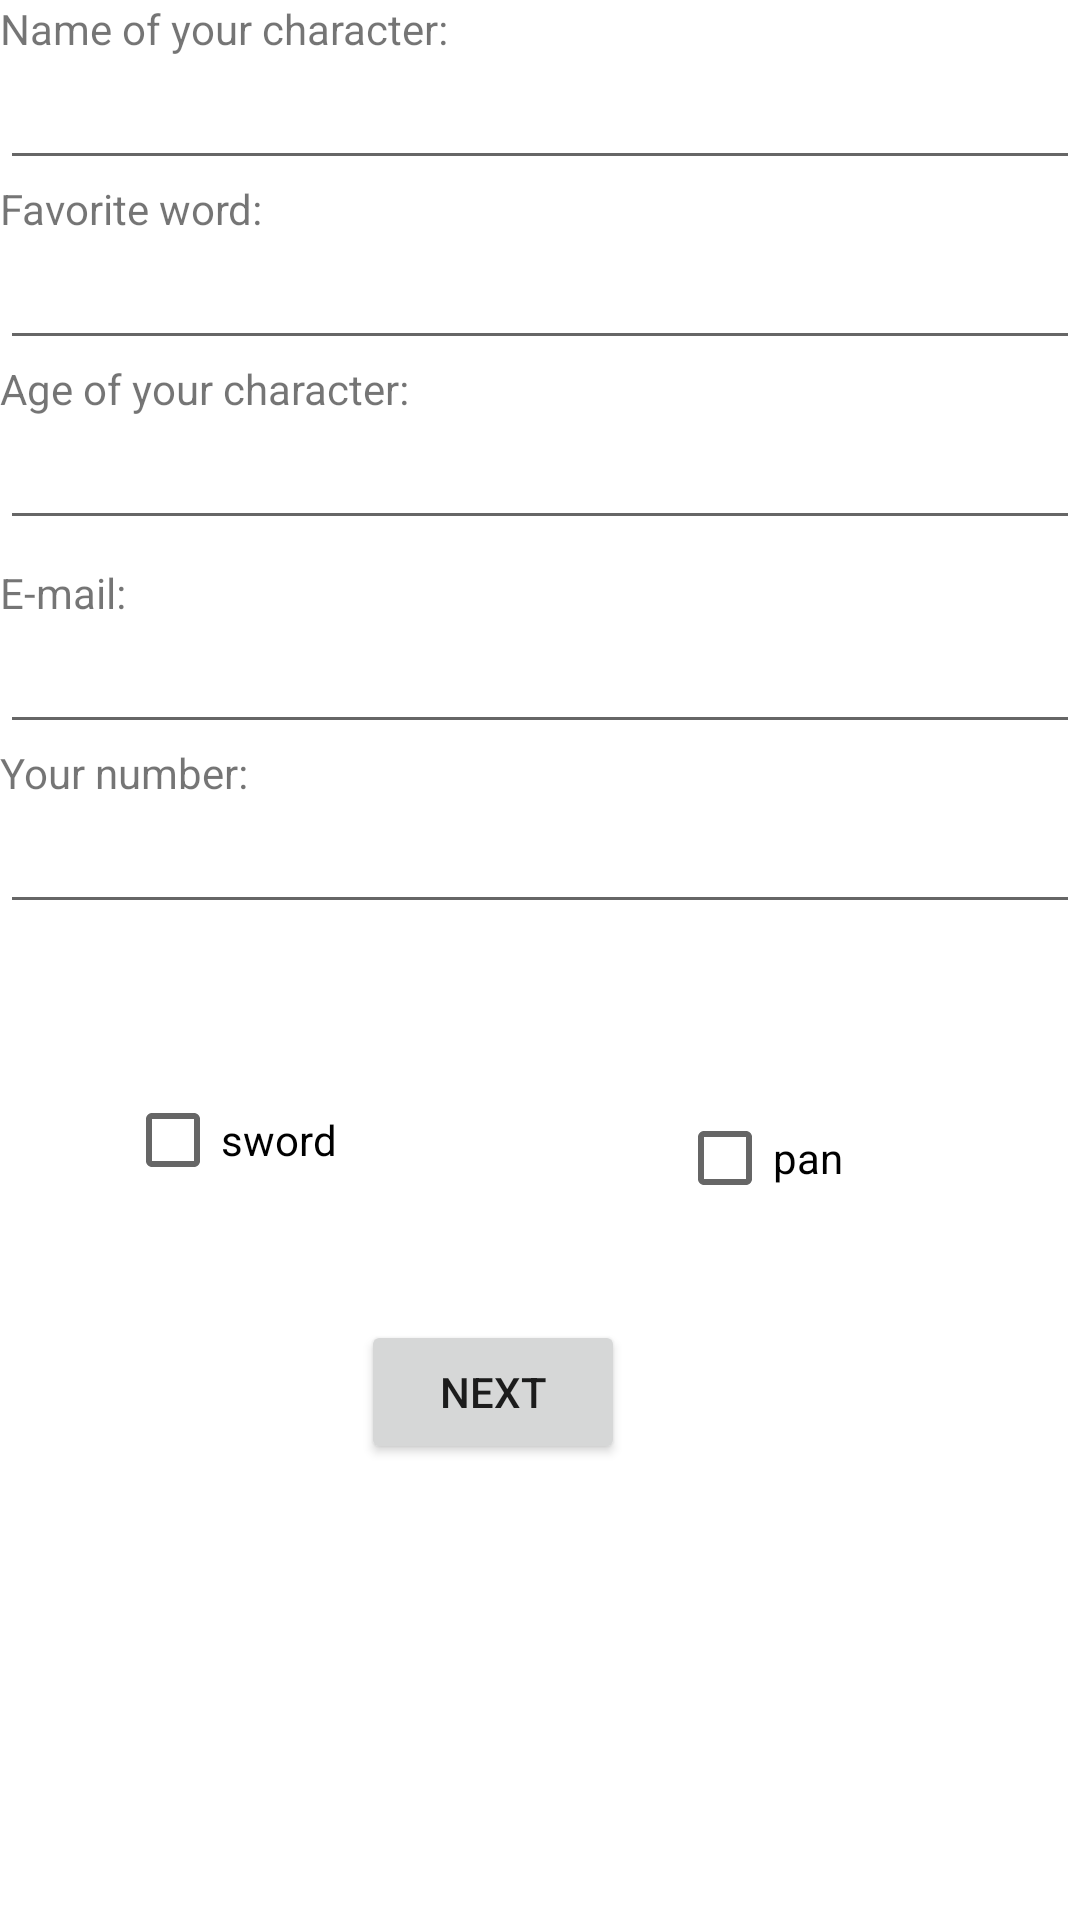

Layout XML and referenced resources for this Android screen:
<!-- AndroidManifest.xml: application theme Theme.Laba3_oop -->
<!-- res/layout/activity_main.xml -->
<?xml version="1.0" encoding="utf-8"?>
<androidx.constraintlayout.widget.ConstraintLayout xmlns:android="http://schemas.android.com/apk/res/android"
    xmlns:app="http://schemas.android.com/apk/res-auto"
    xmlns:tools="http://schemas.android.com/tools"
    android:layout_width="match_parent"
    android:layout_height="match_parent"
    tools:context=".MainActivity">

    <TextView
        android:id="@+id/nameLabel"
        android:layout_width="0dp"
        android:layout_height="20dp"
        android:text="Name of your character:"
        app:layout_constraintLeft_toLeftOf="parent"
        app:layout_constraintRight_toRightOf="parent"
        app:layout_constraintTop_toTopOf="parent" />

    <EditText
        android:id="@+id/name"
        android:layout_width="0dp"
        android:layout_height="40dp"
        app:layout_constraintLeft_toLeftOf="parent"
        app:layout_constraintRight_toRightOf="parent"
        app:layout_constraintTop_toBottomOf="@+id/nameLabel" />

    <TextView
        android:id="@+id/favoriteWord"
        android:layout_width="0dp"
        android:layout_height="20dp"
        android:text="Favorite word:"
        app:layout_constraintLeft_toLeftOf="parent"
        app:layout_constraintRight_toRightOf="parent"
        app:layout_constraintTop_toBottomOf="@+id/name" />

    <EditText
        android:id="@+id/company"
        android:layout_width="0dp"
        android:layout_height="40dp"
        app:layout_constraintLeft_toLeftOf="parent"
        app:layout_constraintRight_toRightOf="parent"
        app:layout_constraintTop_toBottomOf="@+id/favoriteWord" />

    <TextView
        android:id="@+id/ageLabel"
        android:layout_width="0dp"
        android:layout_height="20dp"
        android:text="Age of your character:"
        app:layout_constraintLeft_toLeftOf="parent"
        app:layout_constraintRight_toRightOf="parent"
        app:layout_constraintTop_toBottomOf="@+id/company" />

    <TextView
        android:id="@+id/txvEmail"
        android:layout_width="0dp"
        android:layout_height="20dp"
        android:layout_marginTop="68dp"
        android:text="E-mail:"
        app:layout_constraintHorizontal_bias="0.0"
        app:layout_constraintLeft_toLeftOf="parent"
        app:layout_constraintRight_toRightOf="parent"
        app:layout_constraintTop_toBottomOf="@+id/company" />

    <TextView
        android:id="@+id/txvNumber"
        android:layout_width="0dp"
        android:layout_height="20dp"
        android:layout_marginTop="128dp"
        android:text="Your number:"
        app:layout_constraintHorizontal_bias="0.0"
        app:layout_constraintLeft_toLeftOf="parent"
        app:layout_constraintRight_toRightOf="parent"
        app:layout_constraintTop_toBottomOf="@+id/company" />

    <EditText
        android:id="@+id/age"
        android:inputType="number"
        android:layout_width="0dp"
        android:layout_height="40dp"
        app:layout_constraintLeft_toLeftOf="parent"
        app:layout_constraintRight_toRightOf="parent"
        app:layout_constraintTop_toBottomOf="@+id/ageLabel" />

    <Button
        android:id="@+id/btn"
        android:layout_width="wrap_content"
        android:layout_height="wrap_content"
        android:layout_marginTop="36dp"
        android:onClick="onClick"
        android:text="Next"
        app:layout_constraintEnd_toEndOf="parent"
        app:layout_constraintHorizontal_bias="0.442"
        app:layout_constraintLeft_toLeftOf="parent"
        app:layout_constraintStart_toStartOf="parent"
        app:layout_constraintTop_toBottomOf="@+id/checkBox" />

    <CheckBox
        android:id="@+id/checkBox"
        android:layout_width="wrap_content"
        android:layout_height="wrap_content"
        android:layout_marginTop="176dp"
        android:text="sword"
        app:layout_constraintEnd_toEndOf="parent"
        app:layout_constraintHorizontal_bias="0.144"
        app:layout_constraintLeft_toLeftOf="parent"
        app:layout_constraintStart_toStartOf="parent"
        app:layout_constraintTop_toBottomOf="@+id/age" />

    <CheckBox
        android:id="@+id/checkBox2"
        android:layout_width="wrap_content"
        android:layout_height="wrap_content"
        android:layout_marginTop="12dp"
        android:text="pan"
        app:layout_constraintBottom_toBottomOf="@+id/checkBox"
        app:layout_constraintEnd_toEndOf="parent"
        app:layout_constraintHorizontal_bias="0.741"
        app:layout_constraintLeft_toLeftOf="parent"
        app:layout_constraintStart_toStartOf="parent"
        app:layout_constraintTop_toTopOf="@+id/checkBox" />

    <EditText
        android:id="@+id/email"
        android:layout_width="0dp"
        android:layout_height="40dp"
        android:ems="10"
        android:inputType="textEmailAddress"
        app:layout_constraintLeft_toLeftOf="parent"
        app:layout_constraintRight_toRightOf="parent"
        app:layout_constraintTop_toBottomOf="@+id/txvEmail" />

    <EditText
        android:id="@+id/number"
        android:layout_width="0dp"
        android:layout_height="40dp"
        android:ems="10"
        android:inputType="phone"
        app:layout_constraintLeft_toLeftOf="parent"
        app:layout_constraintRight_toRightOf="parent"
        app:layout_constraintTop_toBottomOf="@+id/txvNumber" />


</androidx.constraintlayout.widget.ConstraintLayout>
<!-- resources referenced by this layout -->
<resources>
  <style name="Theme.Laba3_oop" parent="Theme.MaterialComponents.DayNight.DarkActionBar">
          
          <item name="colorPrimary">@color/purple_500</item>
          <item name="colorPrimaryVariant">@color/purple_700</item>
          <item name="colorOnPrimary">@color/white</item>
          
          <item name="colorSecondary">@color/teal_200</item>
          <item name="colorSecondaryVariant">@color/teal_700</item>
          <item name="colorOnSecondary">@color/black</item>
          
          <item name="android:statusBarColor" tools:targetApi="l">?attr/colorPrimaryVariant</item>
          
      </style>
  <!-- not gathered from this repository: default colours our renderer supplied (Android Studio template values) -->
  <color name="purple_500">#FF6200EE</color>
  <color name="purple_700">#FF3700B3</color>
  <color name="teal_200">#FF03DAC5</color>
  <color name="teal_700">#FF018786</color>
  <color name="black">#FF000000</color>
  <color name="white">#FFFFFFFF</color>
</resources>
